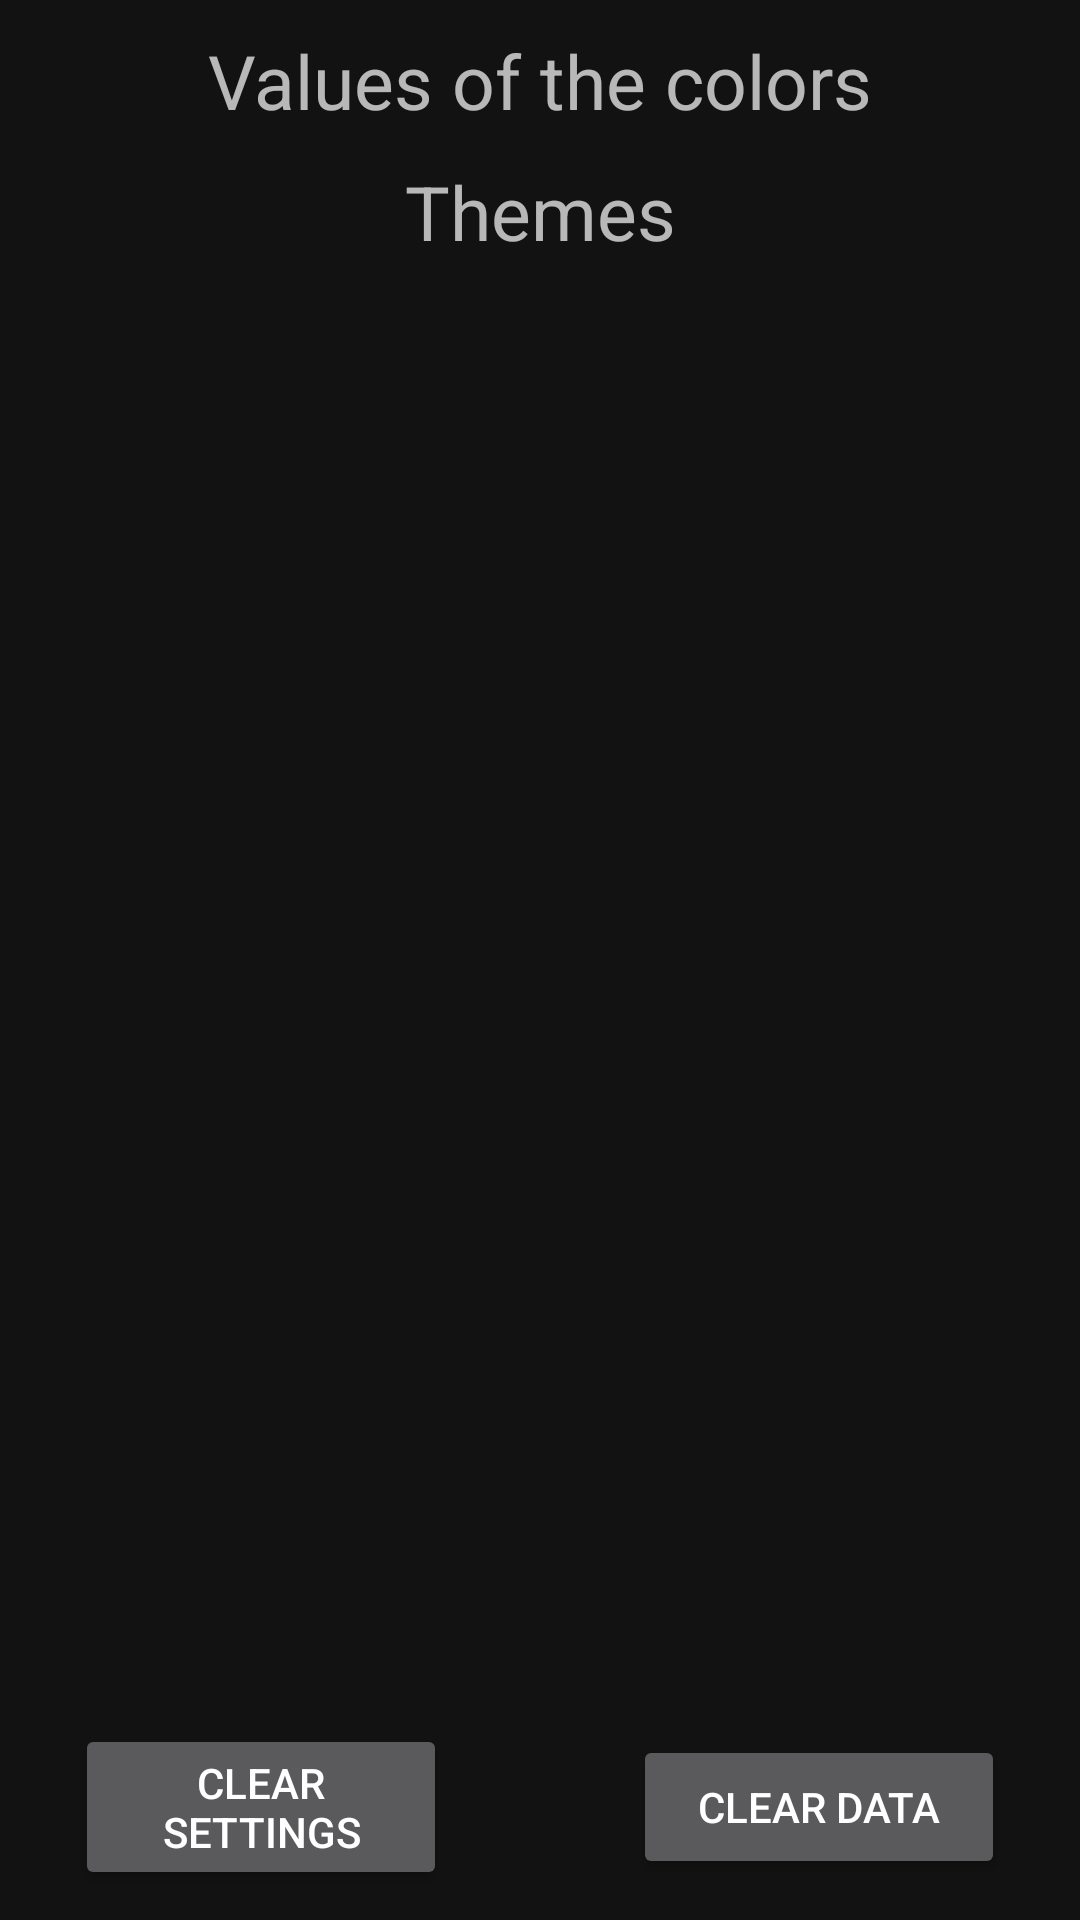

Write the Android layout XML for this screen, with the resource values it uses.
<!-- AndroidManifest.xml: application theme Theme.MinesweeperAndroid -->
<!-- res/layout/activity_parameters.xml -->
<?xml version="1.0" encoding="utf-8"?>
<LinearLayout xmlns:android="http://schemas.android.com/apk/res/android"
    xmlns:tools="http://schemas.android.com/tools"
    android:layout_width="match_parent"
    android:layout_height="match_parent"
    android:orientation="vertical"
    android:paddingLeft="25dp"
    android:paddingTop="10dp"
    android:paddingRight="25dp"
    android:paddingBottom="10dp"
    tools:context=".ParametersActivity">

    <TextView
        android:layout_width="match_parent"
        android:layout_height="wrap_content"
        android:text="@string/colors"
        android:textAlignment="center"
        android:textSize="25sp" />

    <androidx.recyclerview.widget.RecyclerView
        android:id="@+id/colors_list"
        android:layout_width="match_parent"
        android:layout_height="wrap_content" />

    <Space
        android:layout_width="match_parent"
        android:layout_height="10dp" />

    <TextView
        android:layout_width="match_parent"
        android:layout_height="wrap_content"
        android:text="@string/theme_title"
        android:textAlignment="center"
        android:textSize="25sp" />

    <androidx.recyclerview.widget.RecyclerView
        android:id="@+id/themes_list"
        android:layout_width="match_parent"
        android:layout_height="wrap_content" />

    <Space
        android:layout_width="match_parent"
        android:layout_height="0dp"
        android:layout_weight="1" />


    <LinearLayout
        android:layout_width="match_parent"
        android:layout_height="wrap_content"
        android:layout_marginTop="10dp"
        android:orientation="horizontal">

        <Button
            android:id="@+id/clear_settings"
            android:layout_width="0dp"
            android:layout_height="wrap_content"
            android:layout_weight="1"
            android:text="@string/clear_settings" />

        <Space
            android:layout_width="0dp"
            android:layout_height="match_parent"
            android:layout_weight=".5" />

        <Button
            android:id="@+id/clear_data"
            android:layout_width="0dp"
            android:layout_height="wrap_content"
            android:layout_gravity="end|center"
            android:layout_weight="1"
            android:text="@string/clear_data" />
    </LinearLayout>

</LinearLayout>
<!-- resources referenced by this layout -->
<resources>
  <string name="clear_data">Clear data</string>
  <string name="clear_settings">Clear settings</string>
  <string name="colors">Values of the colors</string>
  <string name="theme_title">Themes</string>
  <style name="Theme.MinesweeperAndroid" parent="Theme.MaterialComponents.NoActionBar" />
</resources>
